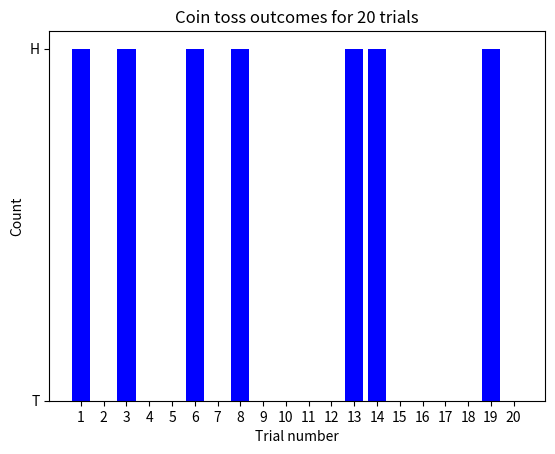

Write the Python code that produced this figure.
from scipy.stats import norm
import matplotlib.pyplot as plt 
import numpy as np
import math
import textwrap

randomNumGen = np.random.default_rng()

def aBernoulliExperiment(randomNumGen, bernoulliParam_p=0.5, numRepeatsOfExp=1, numTrialsInAnExp=20, profitLoss=[1,0]):
    repeatIndex = 0
    randomNumGen = np.random.default_rng()

    observation = np.ones((numRepeatsOfExp, numTrialsInAnExp))

    observation = randomNumGen.random((numRepeatsOfExp, numTrialsInAnExp))

    index_ge1 = np.less_equal(observation, bernoulliParam_p)

    observation[index_ge1] = profitLoss[0]
    observation[np.invert(index_ge1)] = profitLoss[1]

    return observation

v_numTrialsInAnExp = 20
v_numRepeatsOfExp =1
v_bernoulliParam_p = 0.2
observation = aBernoulliExperiment(np.random.default_rng(1236), bernoulliParam_p=v_bernoulliParam_p, numRepeatsOfExp = v_numRepeatsOfExp, numTrialsInAnExp = v_numTrialsInAnExp, profitLoss=[1,0])

fig, ax1 = plt.subplots()

trial_numbers = range(1, v_numTrialsInAnExp+1)
counts = np.sum(observation, axis=0)

ax1.bar(trial_numbers, counts, color="blue")
ax1.set_xlabel('Trial number')
ax1.set_ylabel('Count')
ax1.set_xticks(trial_numbers)
ax1.set_yticks([0, 1])
ax1.set_yticklabels(['T', 'H'])
ax1.set_title('Coin toss outcomes for {} trials'.format(v_numTrialsInAnExp))

plt.show()